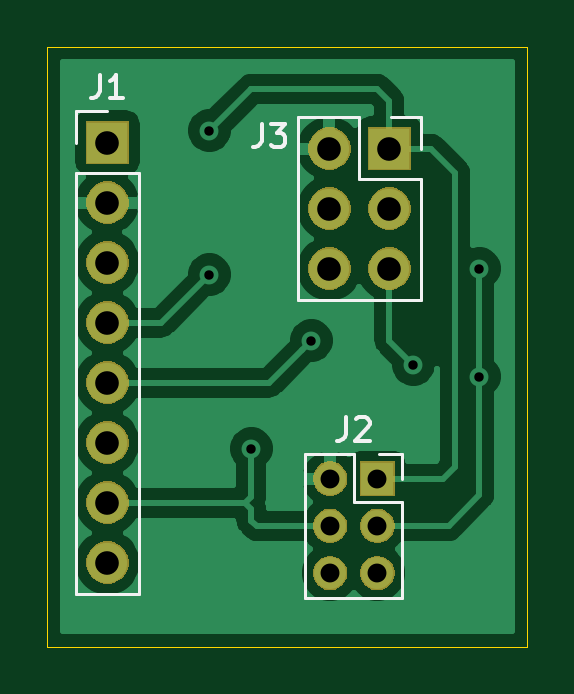
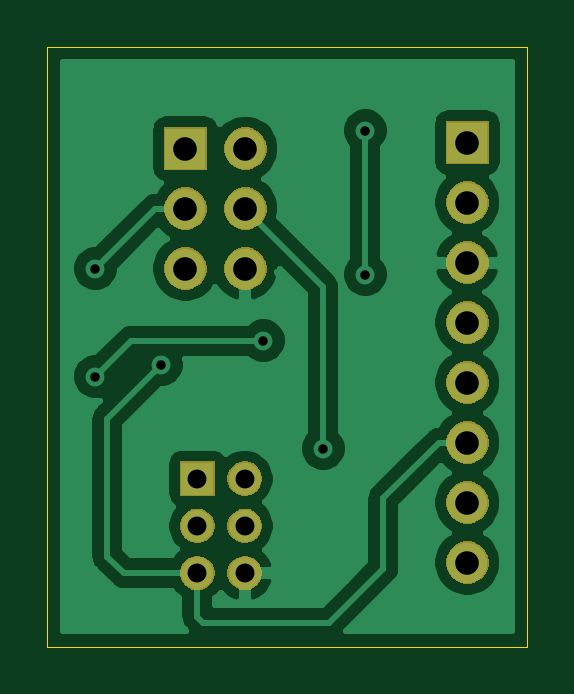
Circuit board: 10 layer files. Board 20.3 x 25.4 mm.
- bottom_copper: SnapICSP-B_Cu.gbr (33173 bytes)
- bottom_mask: SnapICSP-B_Mask.gbr (16457 bytes)
- paste: SnapICSP-B_Paste.gbr (502 bytes)
- bottom_silk: SnapICSP-B_SilkS.gbr (503 bytes)
- outline: SnapICSP-Edge_Cuts.gbr (681 bytes)
- top_copper: SnapICSP-F_Cu.gbr (32888 bytes)
- top_mask: SnapICSP-F_Mask.gbr (16457 bytes)
- paste: SnapICSP-F_Paste.gbr (502 bytes)
- top_silk: SnapICSP-F_SilkS.gbr (2729 bytes)
- drill: SnapICSP.drl (598 bytes)

=== bottom_copper: SnapICSP-B_Cu.gbr (33173 bytes, source omitted) ===
=== bottom_mask: SnapICSP-B_Mask.gbr (16457 bytes, source omitted) ===
=== paste: SnapICSP-B_Paste.gbr ===
G04 #@! TF.GenerationSoftware,KiCad,Pcbnew,(5.1.5-0-10_14)*
G04 #@! TF.CreationDate,2020-05-14T21:48:16+01:00*
G04 #@! TF.ProjectId,SnapICSP,536e6170-4943-4535-902e-6b696361645f,rev?*
G04 #@! TF.SameCoordinates,Original*
G04 #@! TF.FileFunction,Paste,Bot*
G04 #@! TF.FilePolarity,Positive*
%FSLAX46Y46*%
G04 Gerber Fmt 4.6, Leading zero omitted, Abs format (unit mm)*
G04 Created by KiCad (PCBNEW (5.1.5-0-10_14)) date 2020-05-14 21:48:16*
%MOMM*%
%LPD*%
G04 APERTURE LIST*
G04 APERTURE END LIST*
M02*

=== bottom_silk: SnapICSP-B_SilkS.gbr ===
G04 #@! TF.GenerationSoftware,KiCad,Pcbnew,(5.1.5-0-10_14)*
G04 #@! TF.CreationDate,2020-05-14T21:48:16+01:00*
G04 #@! TF.ProjectId,SnapICSP,536e6170-4943-4535-902e-6b696361645f,rev?*
G04 #@! TF.SameCoordinates,Original*
G04 #@! TF.FileFunction,Legend,Bot*
G04 #@! TF.FilePolarity,Positive*
%FSLAX46Y46*%
G04 Gerber Fmt 4.6, Leading zero omitted, Abs format (unit mm)*
G04 Created by KiCad (PCBNEW (5.1.5-0-10_14)) date 2020-05-14 21:48:16*
%MOMM*%
%LPD*%
G04 APERTURE LIST*
G04 APERTURE END LIST*
M02*

=== outline: SnapICSP-Edge_Cuts.gbr ===
G04 #@! TF.GenerationSoftware,KiCad,Pcbnew,(5.1.5-0-10_14)*
G04 #@! TF.CreationDate,2020-05-14T21:48:16+01:00*
G04 #@! TF.ProjectId,SnapICSP,536e6170-4943-4535-902e-6b696361645f,rev?*
G04 #@! TF.SameCoordinates,Original*
G04 #@! TF.FileFunction,Profile,NP*
%FSLAX46Y46*%
G04 Gerber Fmt 4.6, Leading zero omitted, Abs format (unit mm)*
G04 Created by KiCad (PCBNEW (5.1.5-0-10_14)) date 2020-05-14 21:48:16*
%MOMM*%
%LPD*%
G04 APERTURE LIST*
%ADD10C,0.050000*%
G04 APERTURE END LIST*
D10*
X86360000Y33020000D02*
X86360000Y58420000D01*
X106680000Y33020000D02*
X86360000Y33020000D01*
X106680000Y58420000D02*
X106680000Y33020000D01*
X86360000Y58420000D02*
X106680000Y58420000D01*
M02*

=== top_copper: SnapICSP-F_Cu.gbr (32888 bytes, source omitted) ===
=== top_mask: SnapICSP-F_Mask.gbr (16457 bytes, source omitted) ===
=== paste: SnapICSP-F_Paste.gbr ===
G04 #@! TF.GenerationSoftware,KiCad,Pcbnew,(5.1.5-0-10_14)*
G04 #@! TF.CreationDate,2020-05-14T21:48:16+01:00*
G04 #@! TF.ProjectId,SnapICSP,536e6170-4943-4535-902e-6b696361645f,rev?*
G04 #@! TF.SameCoordinates,Original*
G04 #@! TF.FileFunction,Paste,Top*
G04 #@! TF.FilePolarity,Positive*
%FSLAX46Y46*%
G04 Gerber Fmt 4.6, Leading zero omitted, Abs format (unit mm)*
G04 Created by KiCad (PCBNEW (5.1.5-0-10_14)) date 2020-05-14 21:48:16*
%MOMM*%
%LPD*%
G04 APERTURE LIST*
G04 APERTURE END LIST*
M02*

=== top_silk: SnapICSP-F_SilkS.gbr ===
G04 #@! TF.GenerationSoftware,KiCad,Pcbnew,(5.1.5-0-10_14)*
G04 #@! TF.CreationDate,2020-05-14T21:48:16+01:00*
G04 #@! TF.ProjectId,SnapICSP,536e6170-4943-4535-902e-6b696361645f,rev?*
G04 #@! TF.SameCoordinates,Original*
G04 #@! TF.FileFunction,Legend,Top*
G04 #@! TF.FilePolarity,Positive*
%FSLAX46Y46*%
G04 Gerber Fmt 4.6, Leading zero omitted, Abs format (unit mm)*
G04 Created by KiCad (PCBNEW (5.1.5-0-10_14)) date 2020-05-14 21:48:16*
%MOMM*%
%LPD*%
G04 APERTURE LIST*
%ADD10C,0.120000*%
%ADD11C,0.150000*%
G04 APERTURE END LIST*
D10*
X87570000Y53086000D02*
X87570000Y35246000D01*
X87570000Y35246000D02*
X90230000Y35246000D01*
X90230000Y35246000D02*
X90230000Y53086000D01*
X90230000Y53086000D02*
X87570000Y53086000D01*
X87570000Y54356000D02*
X87570000Y55686000D01*
X87570000Y55686000D02*
X88900000Y55686000D01*
X101390000Y39132000D02*
X101390000Y35072000D01*
X101390000Y35072000D02*
X97270000Y35072000D01*
X97270000Y35072000D02*
X97270000Y41192000D01*
X97270000Y41192000D02*
X99330000Y41192000D01*
X99330000Y41192000D02*
X99330000Y39132000D01*
X99330000Y39132000D02*
X101390000Y39132000D01*
X101390000Y40132000D02*
X101390000Y41192000D01*
X101390000Y41192000D02*
X100390000Y41192000D01*
X102168000Y52832000D02*
X102168000Y47692000D01*
X102168000Y47692000D02*
X96968000Y47692000D01*
X96968000Y47692000D02*
X96968000Y55432000D01*
X96968000Y55432000D02*
X99568000Y55432000D01*
X99568000Y55432000D02*
X99568000Y52832000D01*
X99568000Y52832000D02*
X102168000Y52832000D01*
X102168000Y54102000D02*
X102168000Y55432000D01*
X102168000Y55432000D02*
X100898000Y55432000D01*
D11*
X88566666Y57233619D02*
X88566666Y56519333D01*
X88519047Y56376476D01*
X88423809Y56281238D01*
X88280952Y56233619D01*
X88185714Y56233619D01*
X89566666Y56233619D02*
X88995238Y56233619D01*
X89280952Y56233619D02*
X89280952Y57233619D01*
X89185714Y57090761D01*
X89090476Y56995523D01*
X88995238Y56947904D01*
X98996666Y42739619D02*
X98996666Y42025333D01*
X98949047Y41882476D01*
X98853809Y41787238D01*
X98710952Y41739619D01*
X98615714Y41739619D01*
X99425238Y42644380D02*
X99472857Y42692000D01*
X99568095Y42739619D01*
X99806190Y42739619D01*
X99901428Y42692000D01*
X99949047Y42644380D01*
X99996666Y42549142D01*
X99996666Y42453904D01*
X99949047Y42311047D01*
X99377619Y41739619D01*
X99996666Y41739619D01*
X95424666Y55157619D02*
X95424666Y54443333D01*
X95377047Y54300476D01*
X95281809Y54205238D01*
X95138952Y54157619D01*
X95043714Y54157619D01*
X95805619Y55157619D02*
X96424666Y55157619D01*
X96091333Y54776666D01*
X96234190Y54776666D01*
X96329428Y54729047D01*
X96377047Y54681428D01*
X96424666Y54586190D01*
X96424666Y54348095D01*
X96377047Y54252857D01*
X96329428Y54205238D01*
X96234190Y54157619D01*
X95948476Y54157619D01*
X95853238Y54205238D01*
X95805619Y54252857D01*
M02*

=== drill: SnapICSP.drl ===
M48
; DRILL file {KiCad (5.1.5-0-10_14)} date Thursday, 14 May 2020 at 21:48:21
; FORMAT={-:-/ absolute / inch / decimal}
; #@! TF.CreationDate,2020-05-14T21:48:21+01:00
; #@! TF.GenerationSoftware,Kicad,Pcbnew,(5.1.5-0-10_14)
FMAT,2
INCH
T1C0.0157
T2C0.0315
T3C0.0394
%
G90
G05
T1
X3.67Y2.16
X3.67Y1.92
X3.74Y1.63
X3.84Y1.81
X4.01Y1.77
X4.12Y1.75
X4.12Y1.93
T2
X3.8713Y1.58
X3.8713Y1.5013
X3.8713Y1.4225
X3.95Y1.58
X3.95Y1.5013
X3.95Y1.4225
T3
X3.5Y2.14
X3.5Y2.04
X3.5Y1.94
X3.5Y1.84
X3.5Y1.74
X3.5Y1.64
X3.5Y1.54
X3.5Y1.44
X3.87Y2.13
X3.87Y2.03
X3.87Y1.93
X3.97Y2.13
X3.97Y2.03
X3.97Y1.93
T0
M30

